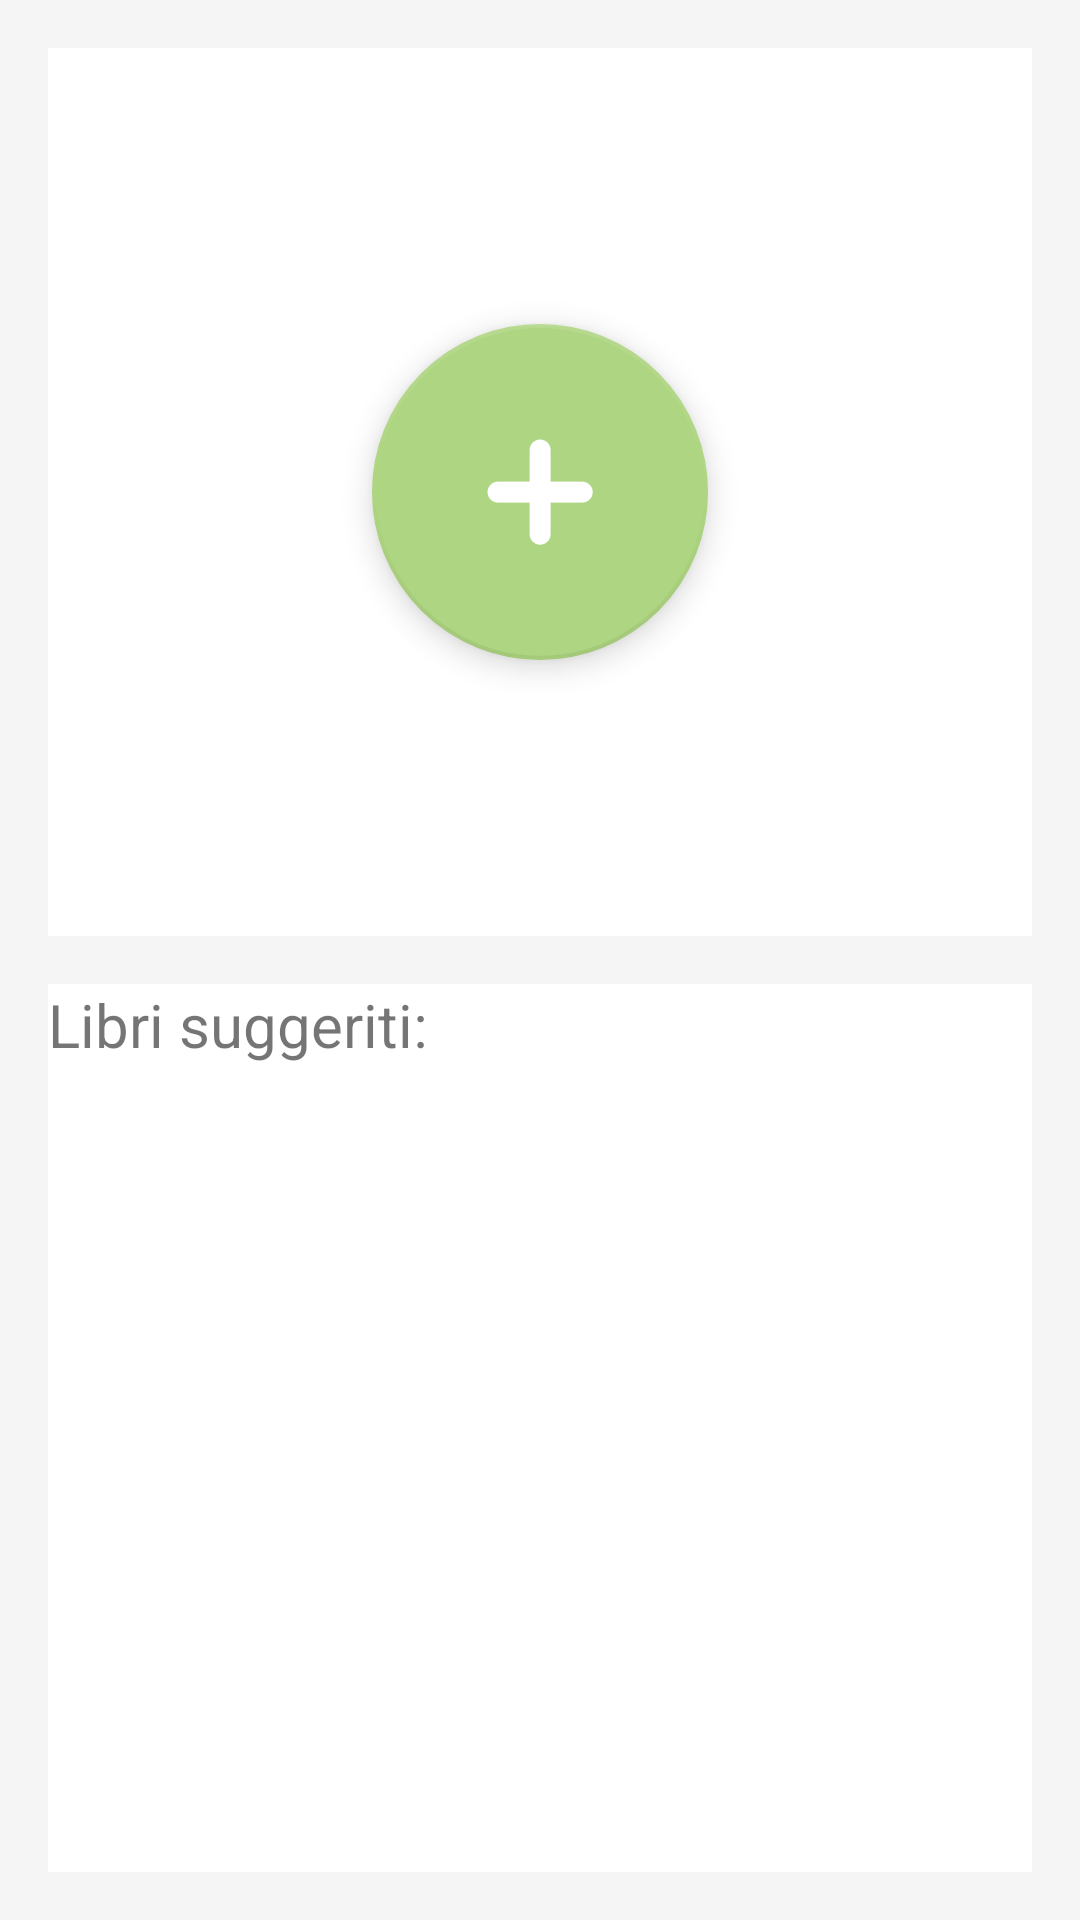

The Android layout XML behind this screen, and the referenced resources:
<!-- AndroidManifest.xml: application theme AppTheme -->
<!-- res/layout/home_fragment.xml -->
<LinearLayout xmlns:android="http://schemas.android.com/apk/res/android"
    xmlns:app="http://schemas.android.com/apk/res-auto"
    xmlns:tools="http://schemas.android.com/tools"
    android:id="@+id/home_fragment"
    android:layout_width="match_parent"
    android:layout_height="match_parent"
    android:background="@color/tabBackground"
    android:orientation="vertical">

    <RelativeLayout
        android:layout_width="match_parent"
        android:layout_height="0dp"
        android:layout_margin="@dimen/textview_padding"
        android:layout_weight="1"
        android:background="@color/white">

        <android.support.design.widget.FloatingActionButton
            android:id="@+id/add_book"
            android:layout_width="500dp"
            android:layout_height="500dp"
            android:layout_centerHorizontal="true"
            android:layout_centerVertical="true"
            android:background="@color/colorPrimaryLight"
            android:minHeight="250dp"
            android:minWidth="250dp"
            android:onClick="scanBarcode"
            android:scaleX="2"
            android:scaleY="2"
            android:src="@mipmap/ic_white_plus"
            app:backgroundTint="@color/colorPrimaryLight"
            app:fabSize="normal" />

    </RelativeLayout>


    <LinearLayout
        android:layout_width="match_parent"
        android:layout_height="0dp"
        android:layout_gravity="fill"
        android:layout_marginBottom="@dimen/textview_padding"
        android:layout_marginLeft="@dimen/textview_padding"
        android:layout_marginRight="@dimen/textview_padding"
        android:layout_marginTop="0dp"
        android:layout_weight="1"
        android:background="@color/white"
        android:orientation="vertical"
        android:gravity="top">


        <TextView
            android:layout_width="wrap_content"
            android:layout_height="wrap_content"
            android:text="@string/suggestion"
            android:textSize="@dimen/text_size_medium"
            />


        <TextView
            android:id="@+id/no_suggestion"
            android:layout_width="wrap_content"
            android:layout_height="wrap_content"
            android:visibility="gone"
            android:text="@string/suggestion_not_found"/>

        <android.support.v7.widget.RecyclerView
            android:id="@+id/book_suggestion_recyclerView"
            android:layout_width="match_parent"
            android:layout_height="match_parent"
            android:background="@color/white"
            android:orientation="horizontal" />

    </LinearLayout>

</LinearLayout>
<!-- resources referenced by this layout -->
<resources>
  <color name="colorPrimaryLight">#aed581</color>
  <color name="tabBackground">#f5f5f5</color>
  <color name="white"> #FFFFFF </color>
  <dimen name="text_size_medium">20sp</dimen>
  <dimen name="textview_padding">16dp</dimen>
  <!-- mipmap ic_white_plus: png bitmap (mipmap-hdpi, 446 bytes) -->
  <string name="suggestion">Libri suggeriti:</string>
  <string name="suggestion_not_found">Nessun suggerimento disponibile: aggiungi libri per ottenere nuovi consigli di lettura! </string>
  <style name="AppTheme" parent="Theme.AppCompat.Light.DarkActionBar">
          
          <item name="colorPrimary">@color/colorPrimary</item>
          <item name="colorPrimaryDark">@color/colorPrimaryDark</item>
          <item name="colorAccent">@color/colorAccent</item>
      </style>
  <color name="colorPrimary">#558b2f</color>
  <color name="colorPrimaryDark">#1b5e20</color>
  <color name="colorAccent">#fbc02d </color>
</resources>
